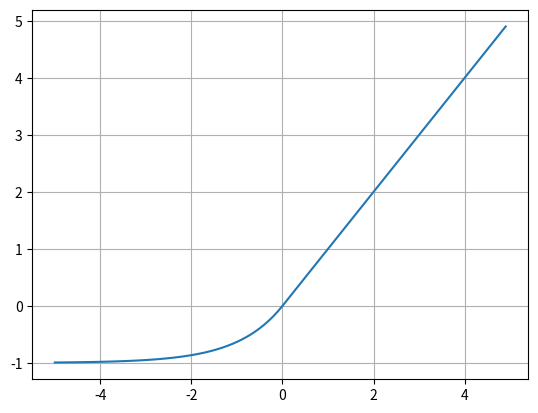

Source code (Python):
import numpy as np
import matplotlib.pyplot as plt

def elu(x, alpha):
    return (x>0)*x + (x<=0)*(alpha *(np.exp(x)-1))
# 음수가 나올 수 없는 것을 정의 함 >> 음수 지역의 값은 소멸되버림

x = np.arange(-5, 5, 0.1)
alpha = 1
y = elu(x, alpha)

plt.plot(x,y)
plt.grid()
plt.show()
